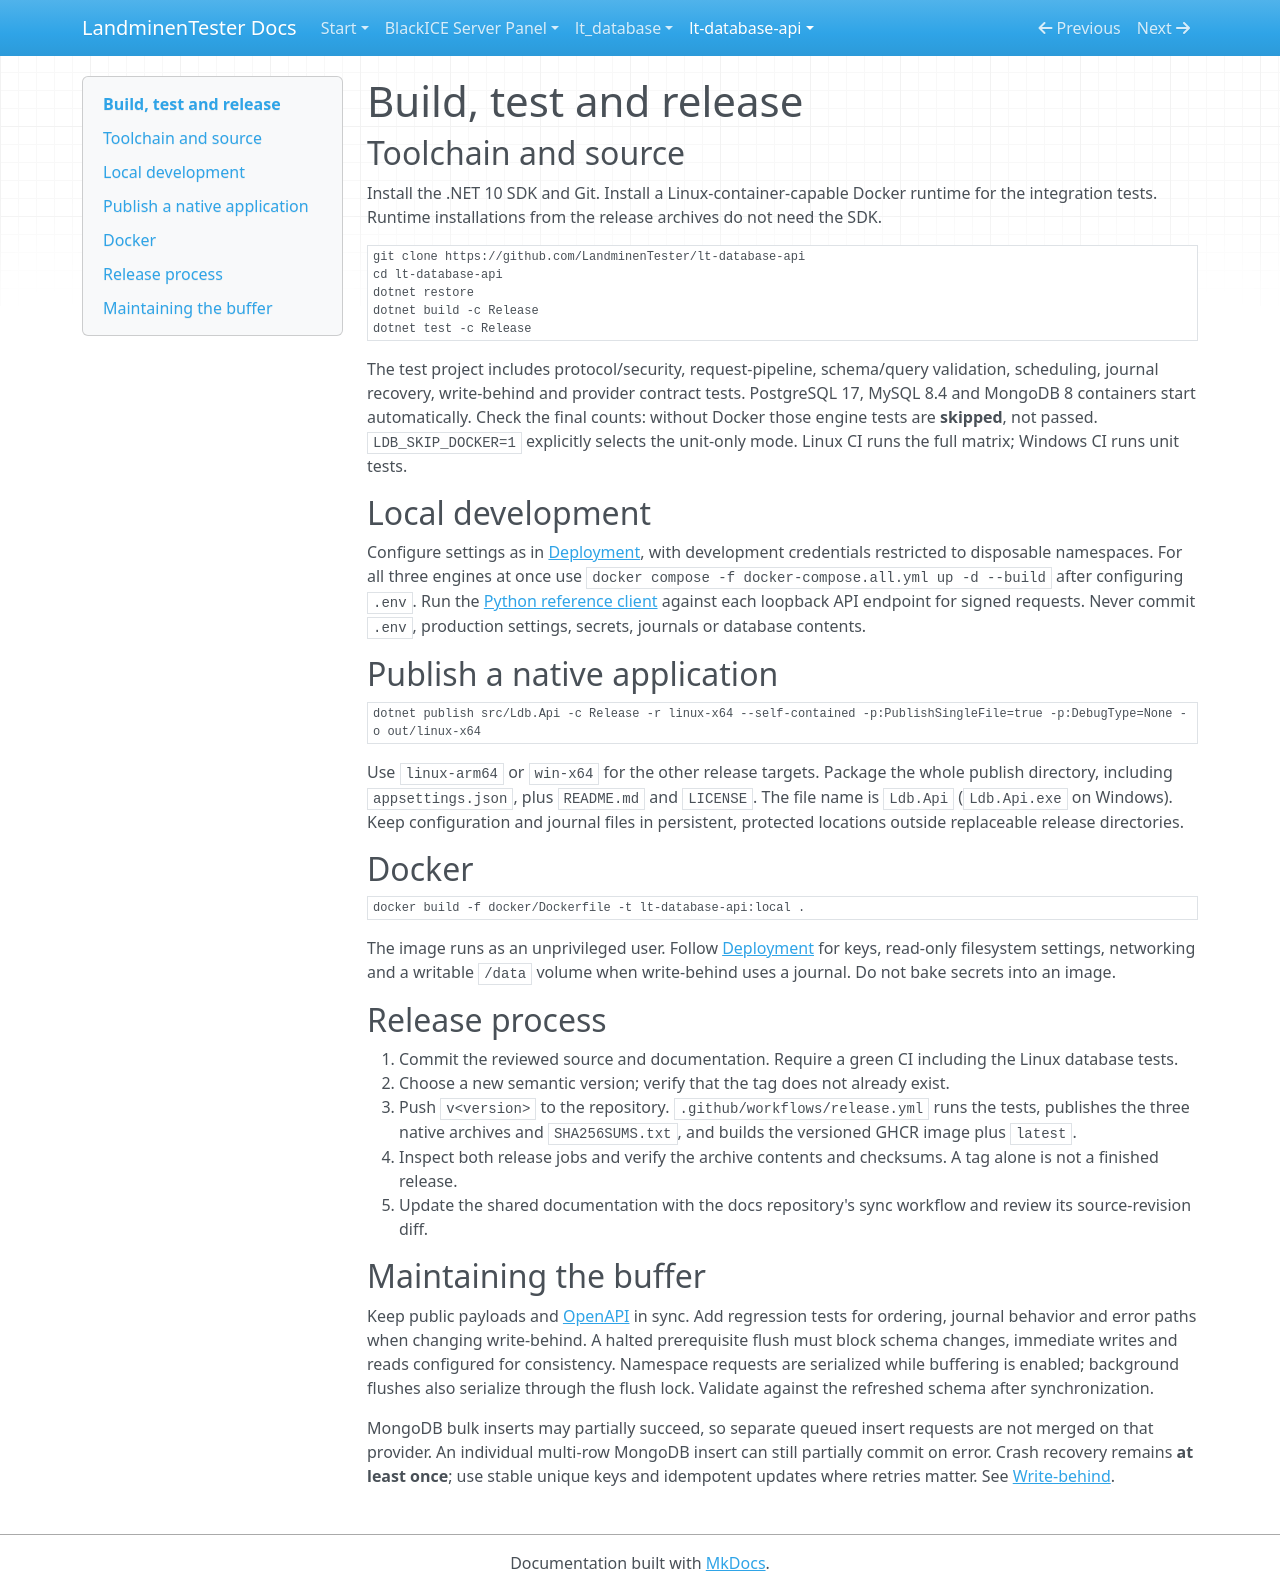

repository: LandminenTester/blackice-docs · page: lt-database-api/docs/BUILD/index.html · generator: mkdocs

# Build, test and release

## Toolchain and source

Install the .NET 10 SDK and Git. Install a Linux-container-capable Docker runtime for the integration tests.
Runtime installations from the release archives do not need the SDK.

```sh
git clone https://github.com/LandminenTester/lt-database-api
cd lt-database-api
dotnet restore
dotnet build -c Release
dotnet test -c Release
```

The test project includes protocol/security, request-pipeline, schema/query validation, scheduling, journal recovery,
write-behind and provider contract tests. PostgreSQL 17, MySQL 8.4 and MongoDB 8 containers start automatically.
Check the final counts: without Docker those engine tests are **skipped**, not passed. `LDB_SKIP_DOCKER=1` explicitly
selects the unit-only mode. Linux CI runs the full matrix; Windows CI runs unit tests.

## Local development

Configure settings as in [Deployment](DEPLOYMENT.md), with development credentials restricted to disposable namespaces.
For all three engines at once use `docker compose -f docker-compose.all.yml up -d --build` after configuring `.env`.
Run the [Python reference client](../tools/ldb_client.py) against each loopback API endpoint for signed requests.
Never commit `.env`, production settings, secrets, journals or database contents.

## Publish a native application

```sh
dotnet publish src/Ldb.Api -c Release -r linux-x64 --self-contained -p:PublishSingleFile=true -p:DebugType=None -o out/linux-x64
```

Use `linux-arm64` or `win-x64` for the other release targets. Package the whole publish directory, including
`appsettings.json`, plus `README.md` and `LICENSE`. The file name is `Ldb.Api` (`Ldb.Api.exe` on Windows).
Keep configuration and journal files in persistent, protected locations outside replaceable release directories.

## Docker

```sh
docker build -f docker/Dockerfile -t lt-database-api:local .
```

The image runs as an unprivileged user. Follow [Deployment](DEPLOYMENT.md) for keys, read-only filesystem settings,
networking and a writable `/data` volume when write-behind uses a journal. Do not bake secrets into an image.

## Release process

1. Commit the reviewed source and documentation. Require a green CI including the Linux database tests.
2. Choose a new semantic version; verify that the tag does not already exist.
3. Push `v<version>` to the repository. `.github/workflows/release.yml` runs the tests, publishes the three native
   archives and `SHA256SUMS.txt`, and builds the versioned GHCR image plus `latest`.
4. Inspect both release jobs and verify the archive contents and checksums. A tag alone is not a finished release.
5. Update the shared documentation with the docs repository's sync workflow and review its source-revision diff.

## Maintaining the buffer

Keep public payloads and [OpenAPI](openapi.yaml) in sync. Add regression tests for ordering, journal behavior and
error paths when changing write-behind. A halted prerequisite flush must block schema changes, immediate writes and
reads configured for consistency. Namespace requests are serialized while buffering is enabled; background flushes
also serialize through the flush lock. Validate against the refreshed schema after synchronization.

MongoDB bulk inserts may partially succeed, so separate queued insert requests are not merged on that provider.
An individual multi-row MongoDB insert can still partially commit on error. Crash recovery remains **at least once**;
use stable unique keys and idempotent updates where retries matter. See [Write-behind](WRITE-BEHIND.md).
